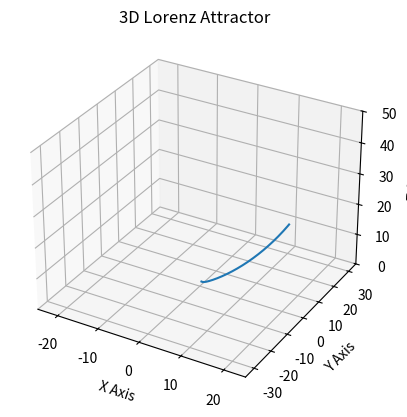

Write the Python code that produced this figure. (Note: this script raises an exception after producing the figure.)



import numpy as np
import matplotlib.pyplot as plt
import matplotlib.animation as animation

def generate_lorenz_animation(sigma, rho, beta, dt, steps):
    
    # Initialize the arrays
    xs = np.empty(steps + 1)
    ys = np.empty(steps + 1)
    zs = np.empty(steps + 1)
    xs[0], ys[0], zs[0] = (0., 1., 1.05)
    
    # Step through "time".
    for i in range(steps):
        # Derivatives of the X, Y, Z state
        x_dot = sigma * (ys[i] - xs[i])
        y_dot = xs[i] * (rho - zs[i]) - ys[i]
        z_dot = xs[i] * ys[i] - beta * zs[i]
        xs[i + 1] = xs[i] + (x_dot * dt)
        ys[i + 1] = ys[i] + (y_dot * dt)
        zs[i + 1] = zs[i] + (z_dot * dt)
        # Create the figure
    fig = plt.figure()
    ax = plt.subplot(projection='3d')
    ax.set_xlim((-25,25))
    ax.set_ylim((-35,35))
    ax.set_zlim((0,50))
    ax.set_xlabel("X Axis")
    ax.set_ylabel("Y Axis")
    ax.set_zlabel("Z Axis")
    ax.set_title("3D Lorenz Attractor")

    # Generate the animation data
    line, = ax.plot(xs, ys, zs, label='Lorenz Curve')
    def update(num, x, y, z, line):
        line.set_data(x[:num], y[:num])
        line.set_3d_properties(z[:num])
        return line,
    
    # Generate and run the animation
    ani = animation.FuncAnimation(fig, update, steps, fargs=[xs, ys, zs, line],
                                  interval=10, blit=True)
    return ani

ani = generate_lorenz_animation(sigma=10, rho=28, beta=8/3, dt=0.001, steps=10000)

ani.save('lorenz.mp4', fps=30)